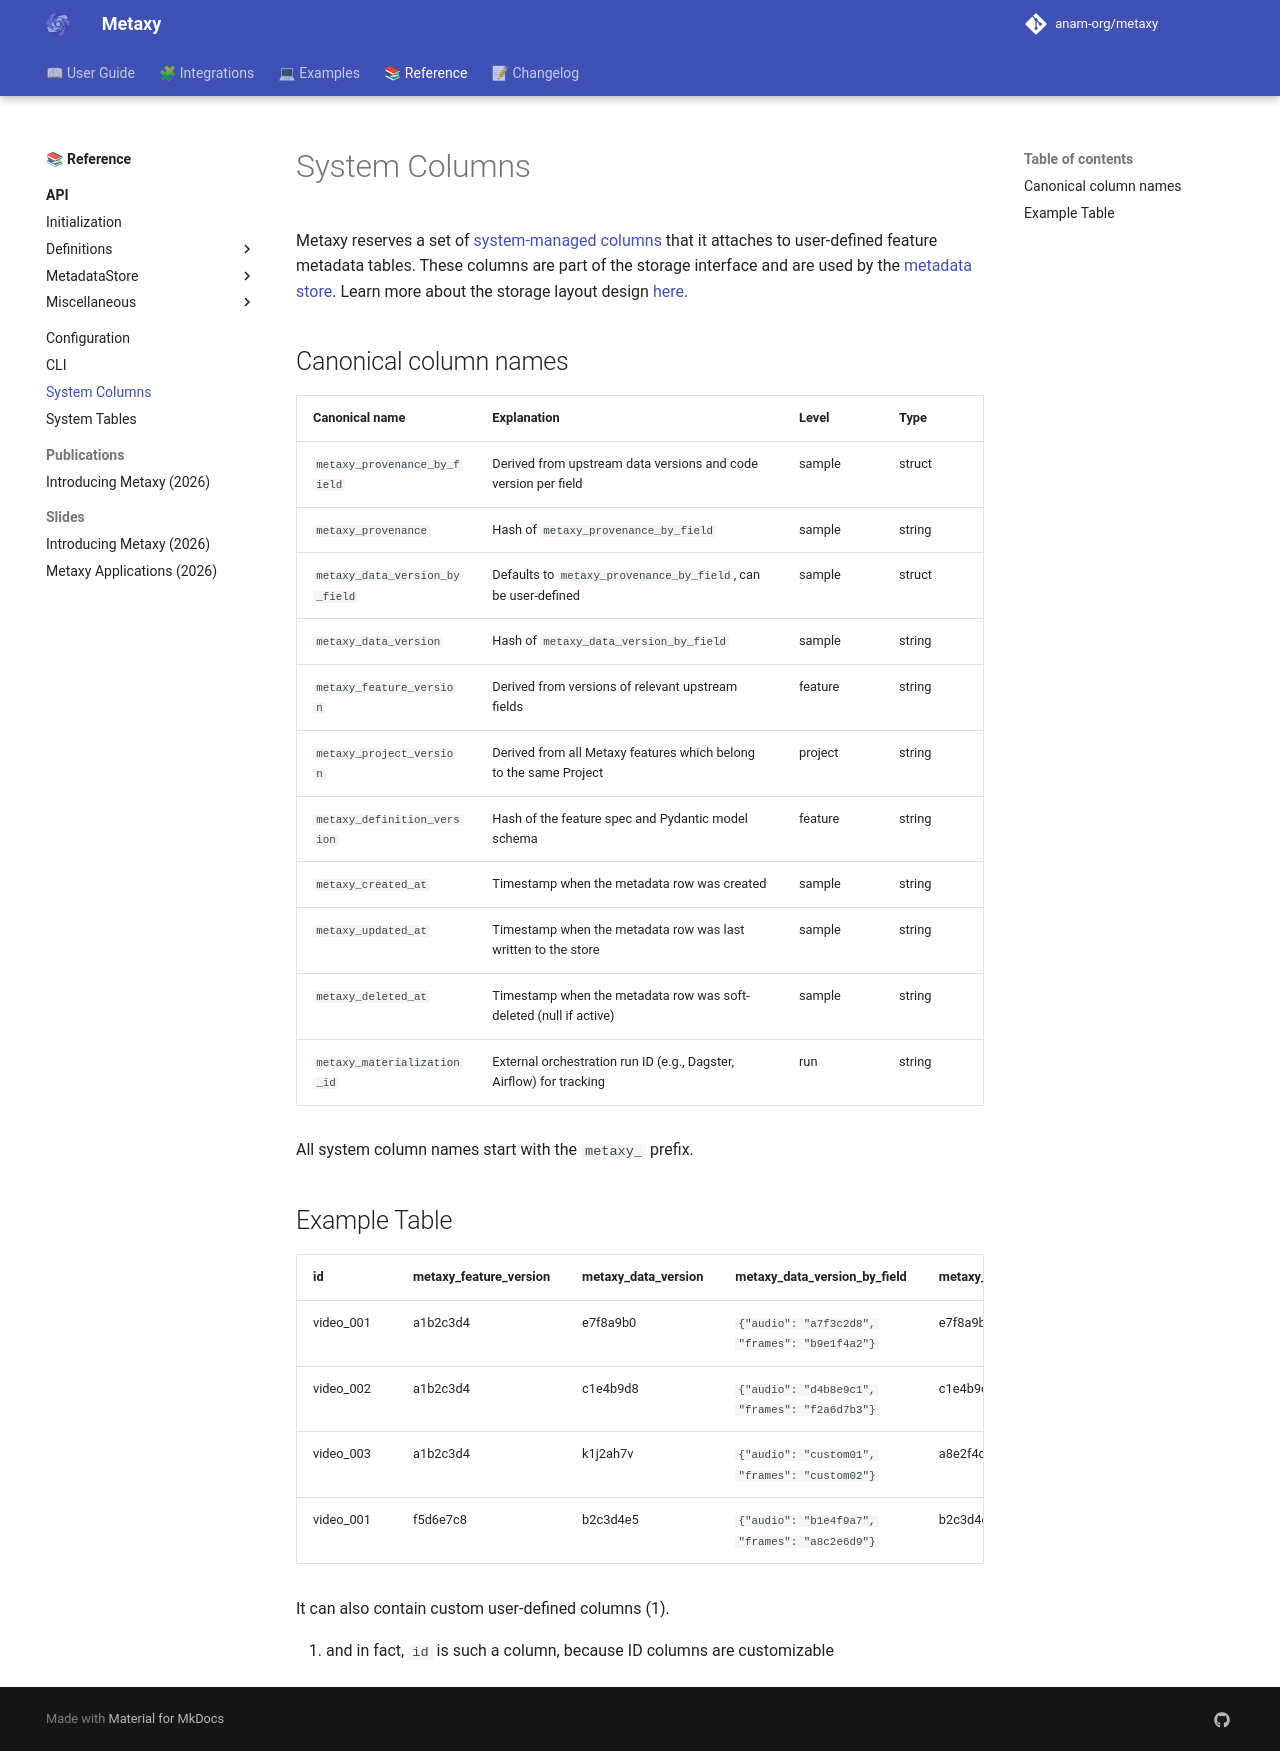

repository: anam-org/metaxy · page: 0.1.12/reference/system-columns/index.html · generator: mkdocs

---
title: "System Columns"
description: "Reserved system columns in Metaxy."
---

# System Columns

Metaxy reserves a set of [system-managed columns](./api/constants.md) that it attaches to user-defined feature
metadata tables. These columns are part of the storage interface and are used by
the [metadata store][metaxy.MetadataStore]. Learn more about the storage layout design [here](../metaxy/design.md#storage).

## Canonical column names

| Canonical name                 | Explanation                                                         | Level   | Type   |
| ------------------------------ | ------------------------------------------------------------------- | ------- | ------ |
| `metaxy_provenance_by_field`   | Derived from upstream data versions and code version per field      | sample  | struct |
| `metaxy_provenance`            | Hash of `metaxy_provenance_by_field`                                | sample  | string |
| `metaxy_data_version_by_field` | Defaults to `metaxy_provenance_by_field`, can be user-defined       | sample  | struct |
| `metaxy_data_version`          | Hash of `metaxy_data_version_by_field`                              | sample  | string |
| `metaxy_feature_version`       | Derived from versions of relevant upstream fields                   | feature | string |
| `metaxy_project_version`       | Derived from all Metaxy features which belong to the same Project   | project | string |
| `metaxy_definition_version`    | Hash of the feature spec and Pydantic model schema                  | feature | string |
| `metaxy_created_at`            | Timestamp when the metadata row was created                         | sample  | string |
| `metaxy_updated_at`            | Timestamp when the metadata row was last written to the store       | sample  | string |
| `metaxy_deleted_at`            | Timestamp when the metadata row was soft-deleted (null if active)   | sample  | string |
| `metaxy_materialization_id`    | External orchestration run ID (e.g., Dagster, Airflow) for tracking | run     | string |

All system column names start with the `metaxy_` prefix.

## Example Table

--8<-- "table.md"
